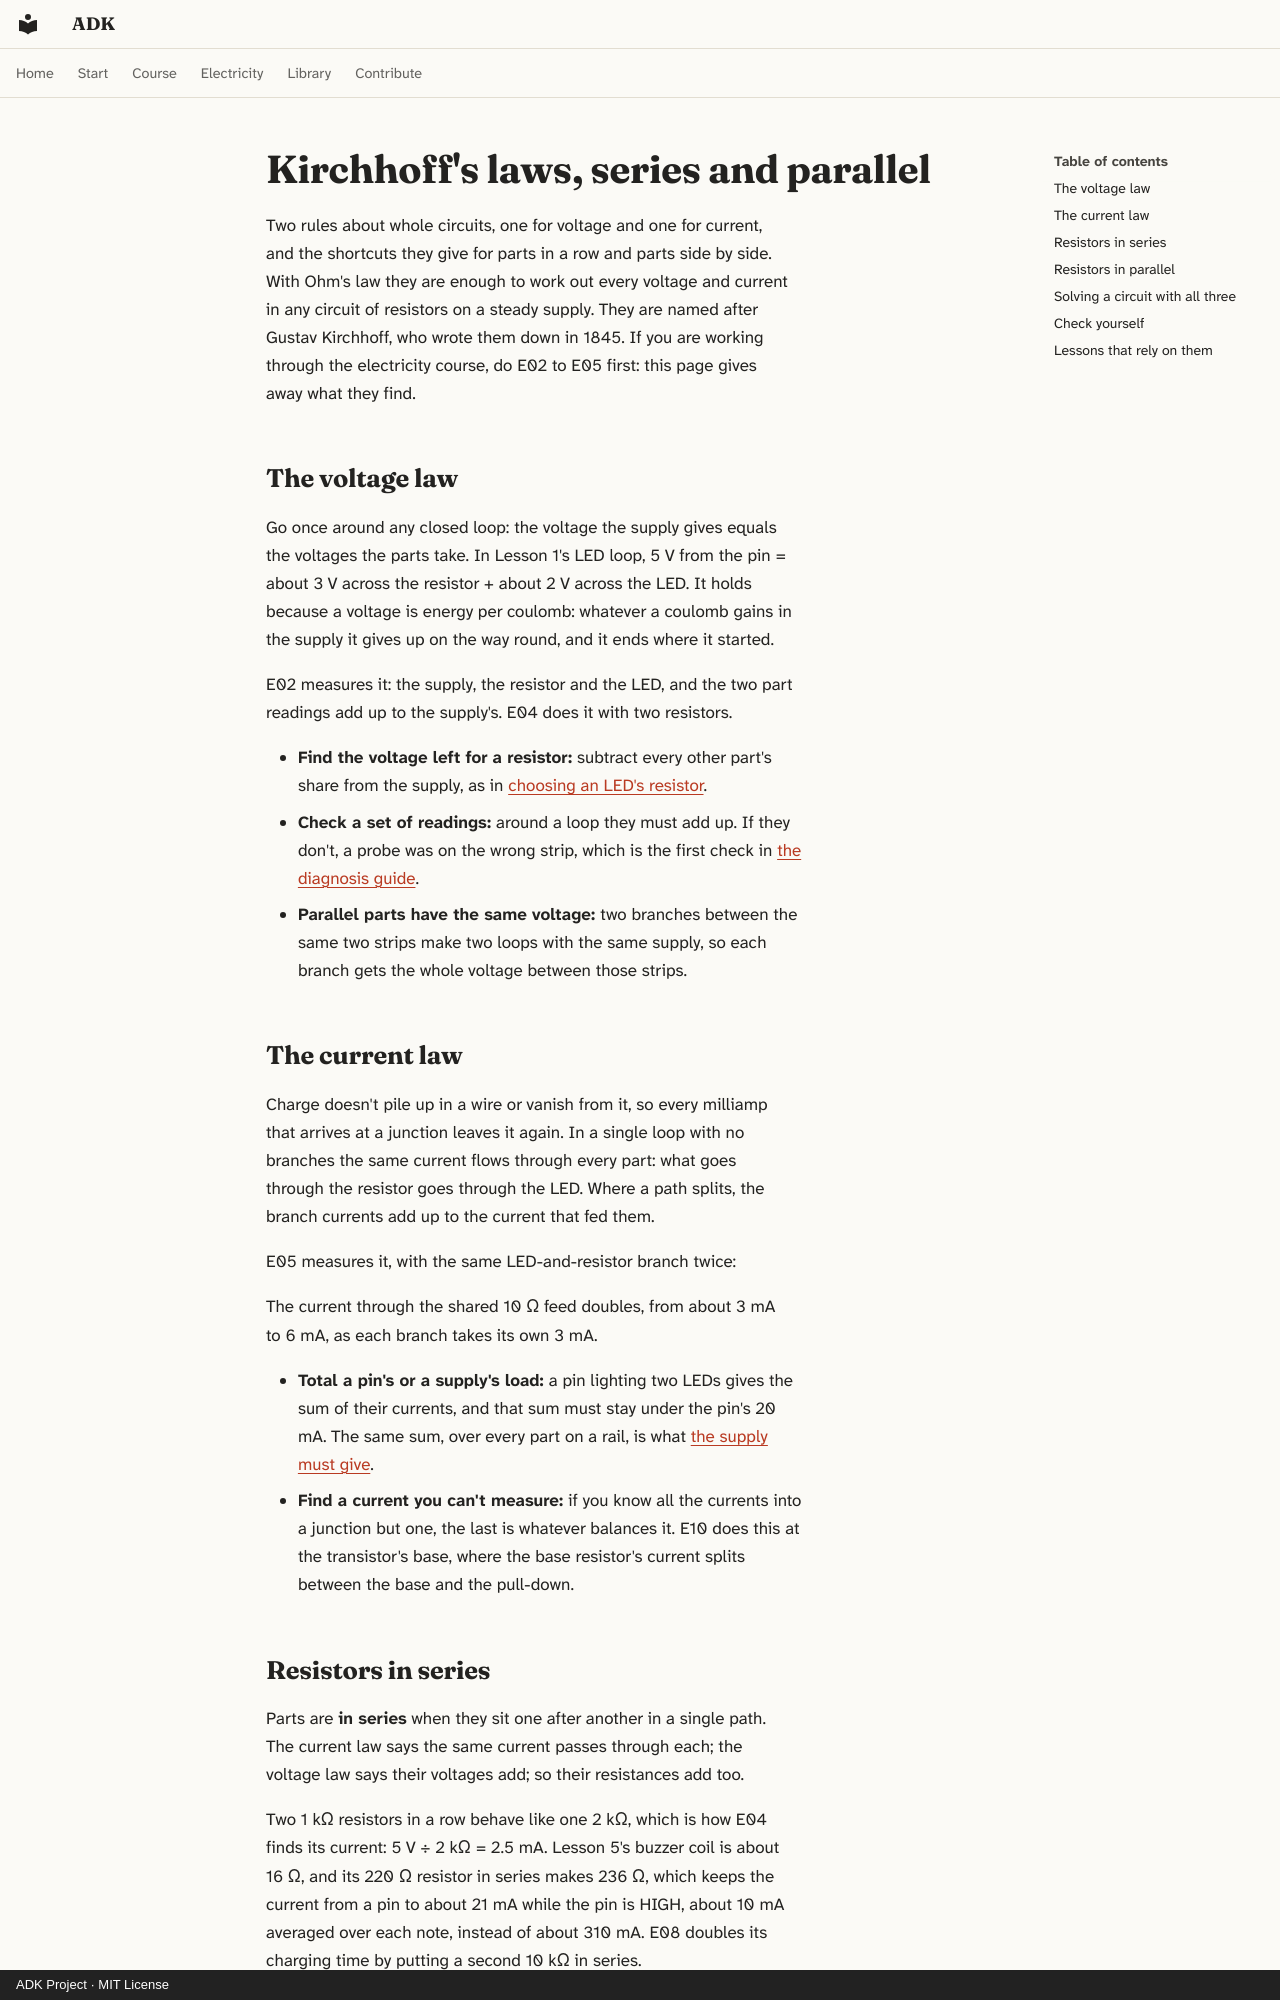

repository: spincyc/adk · page: laws/kirchhoff/index.html · generator: mkdocs · copyright: ADK Project · MIT License

# Kirchhoff's laws, series and parallel

Two rules about whole circuits, one for voltage and one for current, and
the shortcuts they give for parts in a row and parts side by side. With
Ohm's law they are enough to work out every voltage and current in any
circuit of resistors on a steady supply. They are named after Gustav
Kirchhoff, who wrote them down in 1845. If you are working through the
electricity course, do E02 to E05 first: this page gives away what they
find.

## The voltage law {#voltage-law}

<!-- law voltage-law -->

Go once around any closed loop: the voltage the supply gives equals the
voltages the parts take. In Lesson 1's LED loop, 5 V from the pin = about
3 V across the resistor + about 2 V across the LED. It holds because a
voltage is energy per coulomb: whatever a coulomb gains in the supply it
gives up on the way round, and it ends where it started.

E02 measures it: the supply, the resistor and the LED, and the two part
readings add up to the supply's. E04 does it with two resistors.

- **Find the voltage left for a resistor:** subtract every other part's
  share from the supply, as in [choosing an LED's resistor](ohms-law.md#led-resistor).
- **Check a set of readings:** around a loop they must add up. If they
  don't, a probe was on the wrong strip, which is the first check in
  [the diagnosis guide](../electricity/diagnose.md).
- **Parallel parts have the same voltage:** two branches between the
  same two strips make two loops with the same supply, so each branch
  gets the whole voltage between those strips.

## The current law {#current-law}

<!-- law current-law -->

Charge doesn't pile up in a wire or vanish from it, so every milliamp
that arrives at a junction leaves it again. In a single loop with no
branches the same current flows through every part: what goes through
the resistor goes through the LED. Where a path splits, the branch
currents add up to the current that fed them.

E05 measures it, with the same LED-and-resistor branch twice:

<!-- drawing 060-branches-in-parallel closeup -->

The current through the shared 10 Ω feed doubles, from about 3 mA to
6 mA, as each branch takes its own 3 mA.

- **Total a pin's or a supply's load:** a pin lighting two LEDs gives the
  sum of their currents, and that sum must stay under the pin's 20 mA.
  The same sum, over every part on a rail, is what
  [the supply must give](power.md#budgets).
- **Find a current you can't measure:** if you know all the currents into
  a junction but one, the last is whatever balances it. E10 does this at
  the transistor's base, where the base resistor's current splits between
  the base and the pull-down.
